Image classification data set "img_data" (motazsaad/infant-cry-care on GitHub). Class labels (8): hungry, sleepy, uncomfortable, asphyxia, burp up, lower gas, normal, pain.

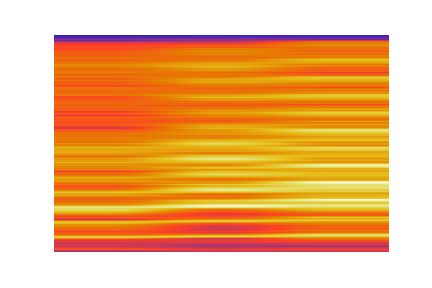
Label: sleepy

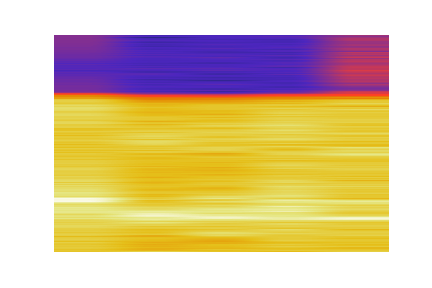
Label: pain

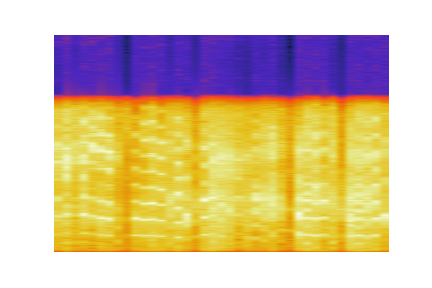
Label: lower gas

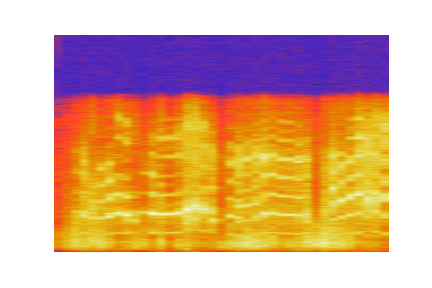
Label: uncomfortable

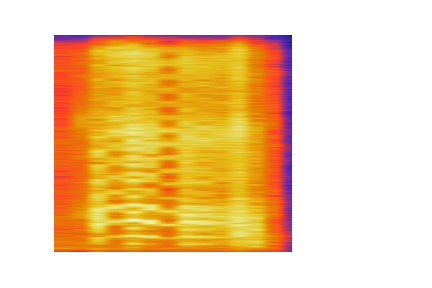
Label: burp up

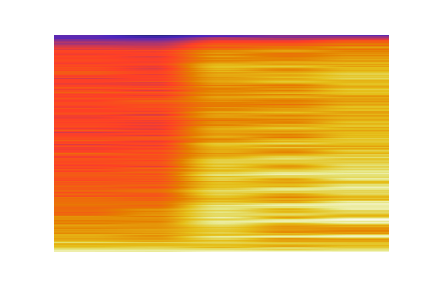
Label: asphyxia
